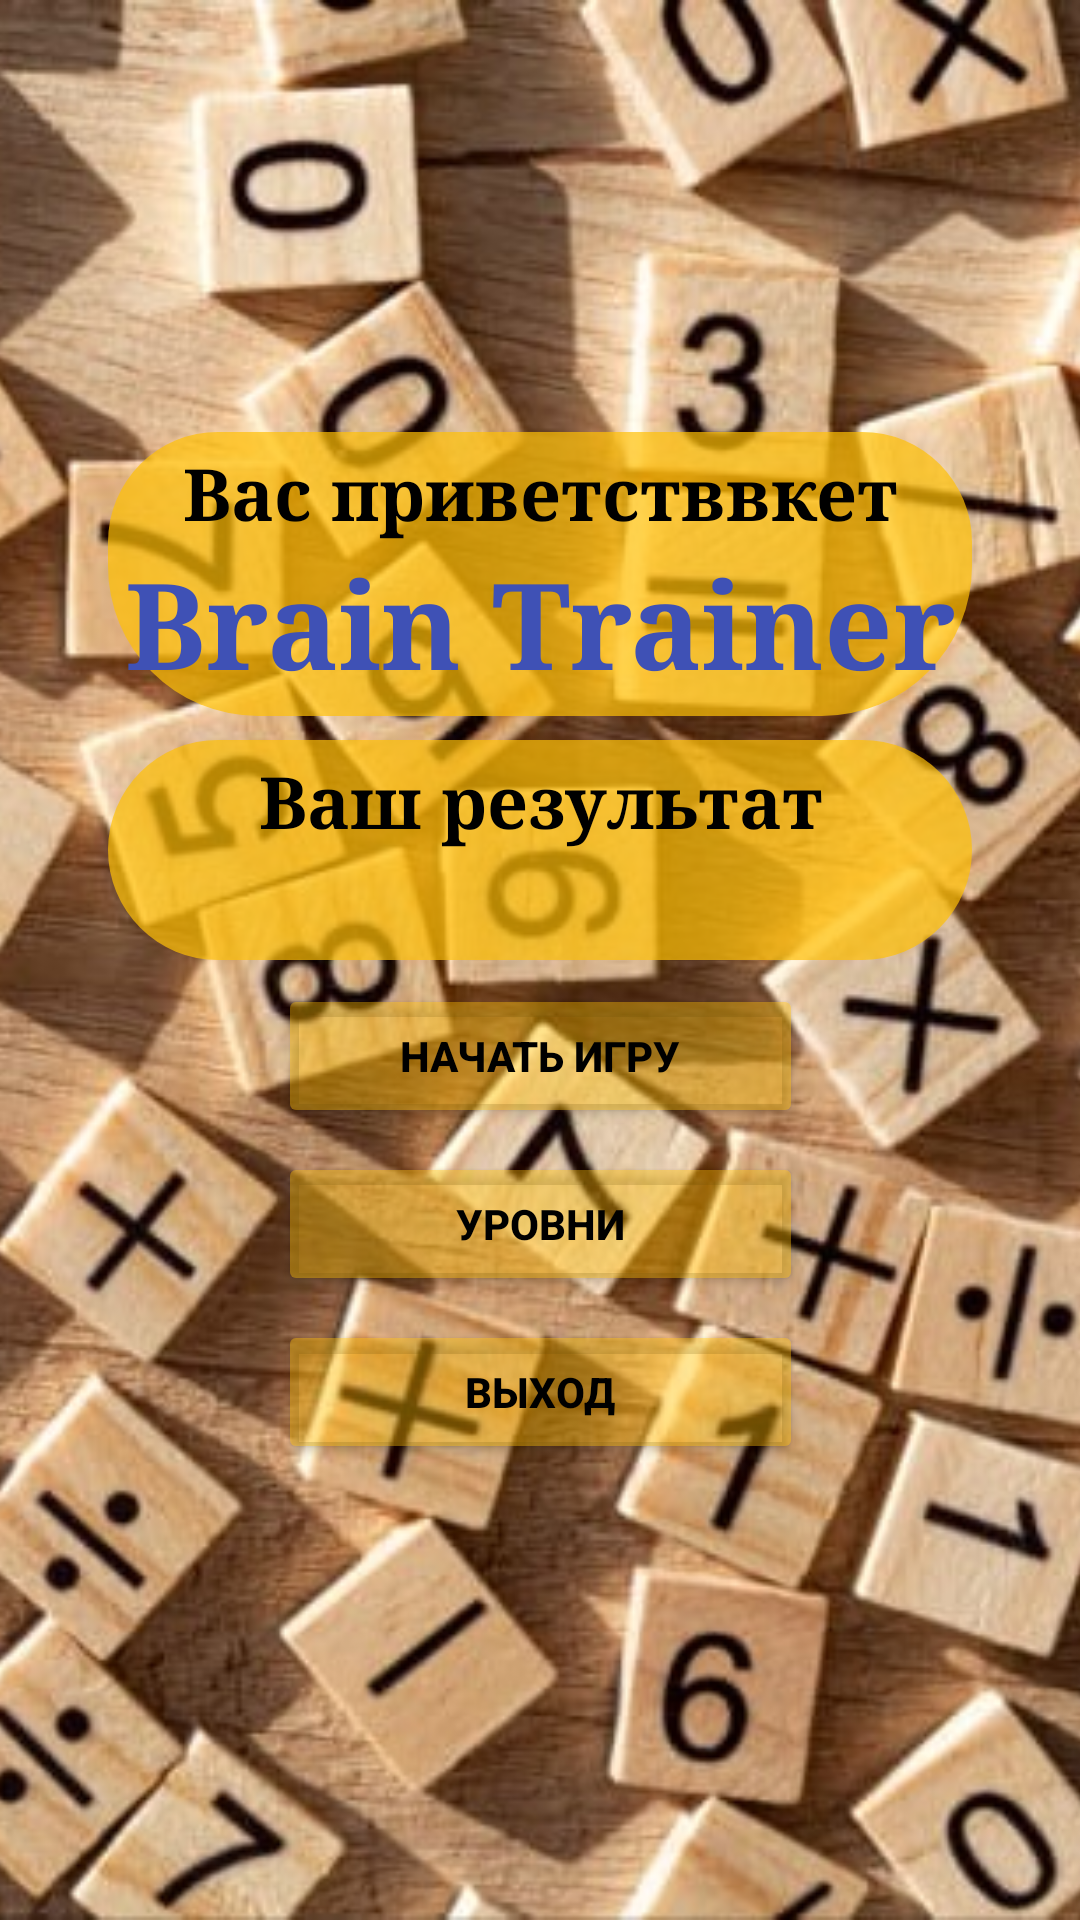

Android layout source for this screen:
<!-- AndroidManifest.xml: application theme Theme.BrainTrainer -->
<!-- res/layout/activity_main.xml -->
<?xml version="1.0" encoding="utf-8"?>
<androidx.constraintlayout.widget.ConstraintLayout xmlns:android="http://schemas.android.com/apk/res/android"
    xmlns:app="http://schemas.android.com/apk/res-auto"
    xmlns:tools="http://schemas.android.com/tools"
    android:layout_width="match_parent"
    android:layout_height="match_parent"
    tools:context=".MainActivity">


    <ImageView
        android:id="@+id/imageView"
        android:layout_width="0dp"
        android:layout_height="0dp"
        android:adjustViewBounds="true"
        android:scaleType="centerCrop"
        app:layout_constraintBottom_toBottomOf="parent"
        app:layout_constraintEnd_toEndOf="parent"
        app:layout_constraintHorizontal_bias="0.0"
        app:layout_constraintStart_toStartOf="parent"
        app:layout_constraintTop_toTopOf="parent"
        app:layout_constraintVertical_bias="0.0"
        app:srcCompat="@drawable/maths"
        android:contentDescription="@string/title" />

    <TextView
        android:id="@+id/textView"
        android:layout_width="0dp"
        android:layout_height="wrap_content"
        android:background="@drawable/corners_top_radius"
        android:fontFamily="serif"
        android:gravity="center"
        android:text="@string/you_hello"
        android:textAlignment="center"
        android:textColor="@color/black"
        android:textSize="24sp"
        android:textStyle="bold"
        app:layout_constraintBottom_toTopOf="@+id/textView4"
        app:layout_constraintEnd_toStartOf="@+id/guideline4"
        app:layout_constraintStart_toStartOf="@+id/guideline3" />

    <TextView
        android:id="@+id/textView4"
        android:layout_width="0dp"
        android:layout_height="wrap_content"
        android:layout_marginBottom="8dp"
        android:background="@drawable/corners_bottom_radius"
        android:fontFamily="serif"
        android:gravity="center"
        android:text="@string/brain_trainer_text"
        android:textAlignment="center"
        android:textColor="#3F51B5"
        android:textSize="40sp"
        android:textStyle="bold"
        app:layout_constraintBottom_toTopOf="@+id/textViewGeneralText"
        app:layout_constraintEnd_toStartOf="@+id/guideline4"
        app:layout_constraintStart_toStartOf="@+id/guideline3" />

    <androidx.constraintlayout.widget.Guideline
        android:id="@+id/guideline3"
        android:layout_width="wrap_content"
        android:layout_height="wrap_content"
        android:orientation="vertical"
        app:layout_constraintGuide_percent="0.1" />

    <androidx.constraintlayout.widget.Guideline
        android:id="@+id/guideline4"
        android:layout_width="wrap_content"
        android:layout_height="wrap_content"
        android:orientation="vertical"
        app:layout_constraintGuide_percent="0.9" />

    <Button
        android:id="@+id/buttonGo"
        android:layout_width="175dp"
        android:layout_height="wrap_content"
        android:layout_margin="8dp"
        android:backgroundTint="#66FFC107"
        android:onClick="onClickGo"
        android:text="@string/play"
        android:textColor="@color/black"
        android:textStyle="bold"
        app:layout_constraintEnd_toStartOf="@+id/guideline4"
        app:layout_constraintStart_toStartOf="@+id/guideline3"
        app:layout_constraintTop_toBottomOf="@+id/generalResult" />

    <Button
        android:id="@+id/buttonLevels"
        android:layout_width="175dp"
        android:layout_height="wrap_content"
        android:layout_margin="8dp"
        android:backgroundTint="#66FFC107"
        android:onClick="onClickLevels"
        android:text="@string/level"
        android:textColor="@color/black"
        android:textStyle="bold"
        app:layout_constraintEnd_toStartOf="@+id/guideline4"
        app:layout_constraintStart_toStartOf="@+id/guideline3"
        app:layout_constraintTop_toBottomOf="@+id/buttonGo" />

    <Button
        android:id="@+id/buttonExit"
        android:layout_width="175dp"
        android:layout_height="wrap_content"
        android:layout_margin="8dp"
        android:backgroundTint="#66FFC107"
        android:onClick="onClickExit"
        android:text="@string/exit_play"
        android:textColor="@color/black"
        android:textStyle="bold"
        app:layout_constraintEnd_toStartOf="@+id/guideline4"
        app:layout_constraintStart_toStartOf="@+id/guideline3"
        app:layout_constraintTop_toBottomOf="@+id/buttonLevels" />

    <TextView
        android:id="@+id/textViewGeneralText"
        android:layout_width="0dp"
        android:layout_height="wrap_content"
        android:background="@drawable/corners_top_radius"
        android:fontFamily="serif"
        android:gravity="center"
        android:text="@string/result"
        android:textAlignment="center"
        android:textColor="@color/black"
        android:textSize="24sp"
        android:textStyle="bold"
        app:layout_constraintBottom_toTopOf="@+id/generalResult"
        app:layout_constraintEnd_toStartOf="@+id/guideline4"
        app:layout_constraintHorizontal_bias="0.0"
        app:layout_constraintStart_toStartOf="@+id/guideline3" />

    <TextView
        android:id="@+id/generalResult"
        android:layout_width="0dp"
        android:layout_height="wrap_content"
        android:background="@drawable/corners_bottom_radius"
        android:fontFamily="serif"
        android:gravity="center"
        android:textAlignment="center"
        android:textColor="#3F51B5"
        android:textSize="24sp"
        android:textStyle="bold"
        app:layout_constraintBottom_toTopOf="@+id/guideline2"
        app:layout_constraintEnd_toStartOf="@+id/guideline4"
        app:layout_constraintHorizontal_bias="1.0"
        app:layout_constraintStart_toStartOf="@+id/guideline3" />

    <androidx.constraintlayout.widget.Guideline
        android:id="@+id/guideline2"
        android:layout_width="wrap_content"
        android:layout_height="wrap_content"
        android:orientation="horizontal"
        app:layout_constraintGuide_percent="0.5" />
</androidx.constraintlayout.widget.ConstraintLayout>
<!-- resources referenced by this layout -->
<resources>
  <!-- drawable corners_bottom_radius (drawable) -->
  <?xml version="1.0" encoding="utf-8"?>
  <shape xmlns:android="http://schemas.android.com/apk/res/android">
      <corners
          android:bottomRightRadius="50dp"
          android:bottomLeftRadius="50dp" />
      <solid android:color="#B3FFC107" />
      <padding
          android:top="0dp"
          android:left="4dp"
          android:bottom="4dp"
          android:right="4dp" />
  </shape>
  <!-- drawable corners_top_radius (drawable) -->
  <?xml version="1.0" encoding="utf-8"?>
  <shape xmlns:android="http://schemas.android.com/apk/res/android">
      <corners
          android:topLeftRadius="50dp"
          android:topRightRadius="50dp" />
      <solid android:color="#B3FFC107" />
      <padding
          android:top="4dp"
          android:left="4dp"
          android:bottom="0dp"
          android:right="4dp" />
  </shape>
  <!-- drawable maths: jpg bitmap (drawable, 73619 bytes) -->
  <string name="brain_trainer_text">Brain Trainer</string>
  <string name="exit_play">Выход</string>
  <string name="level">Уровни</string>
  <string name="play">Начать игру</string>
  <string name="result">Ваш результат</string>
  <string name="title">Title</string>
  <string name="you_hello">Вас приветстввкет</string>
  <style name="Theme.BrainTrainer" parent="Theme.MaterialComponents.DayNight.NoActionBar">
          
          <item name="colorPrimary">@color/purple_500</item>
          <item name="colorPrimaryVariant">#E6FFC107</item>
          <item name="colorOnPrimary">@color/white</item>
          
          <item name="colorSecondary">@color/teal_200</item>
          <item name="colorSecondaryVariant">@color/teal_700</item>
          <item name="colorOnSecondary">@color/black</item>
          
          <item name="android:statusBarColor" tools:targetApi="l">?attr/colorPrimaryVariant</item>
          
      </style>
  <!-- not gathered from this repository: default colours our renderer supplied (Android Studio template values) -->
  <color name="purple_500">#FF6200EE</color>
  <color name="teal_200">#FF03DAC5</color>
  <color name="teal_700">#FF018786</color>
  <color name="black">#FF000000</color>
  <color name="white">#FFFFFFFF</color>
</resources>
